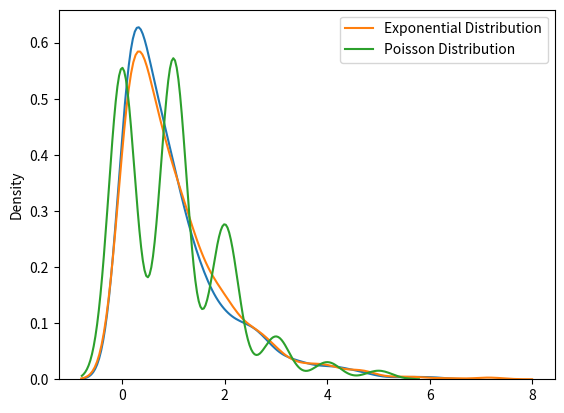

Here is the Python script that generated this plot:
# Exponential Distribution

from numpy import random
import matplotlib.pyplot as plt
import seaborn as sbn

x = random.exponential(scale = 2, size= (2,3))
print(x)

# Visualization of Exponential Distribution
sbn.distplot(random.exponential(size=1000),hist = False)
plt.show()

# Relation between Exponential and Poisson Distribution
sbn.distplot(random.exponential(size=1000),hist = False, label='Exponential Distribution')
sbn.distplot(random.poisson(size=1000), hist = False, label='Poisson Distribution')
plt.legend()
plt.show()
